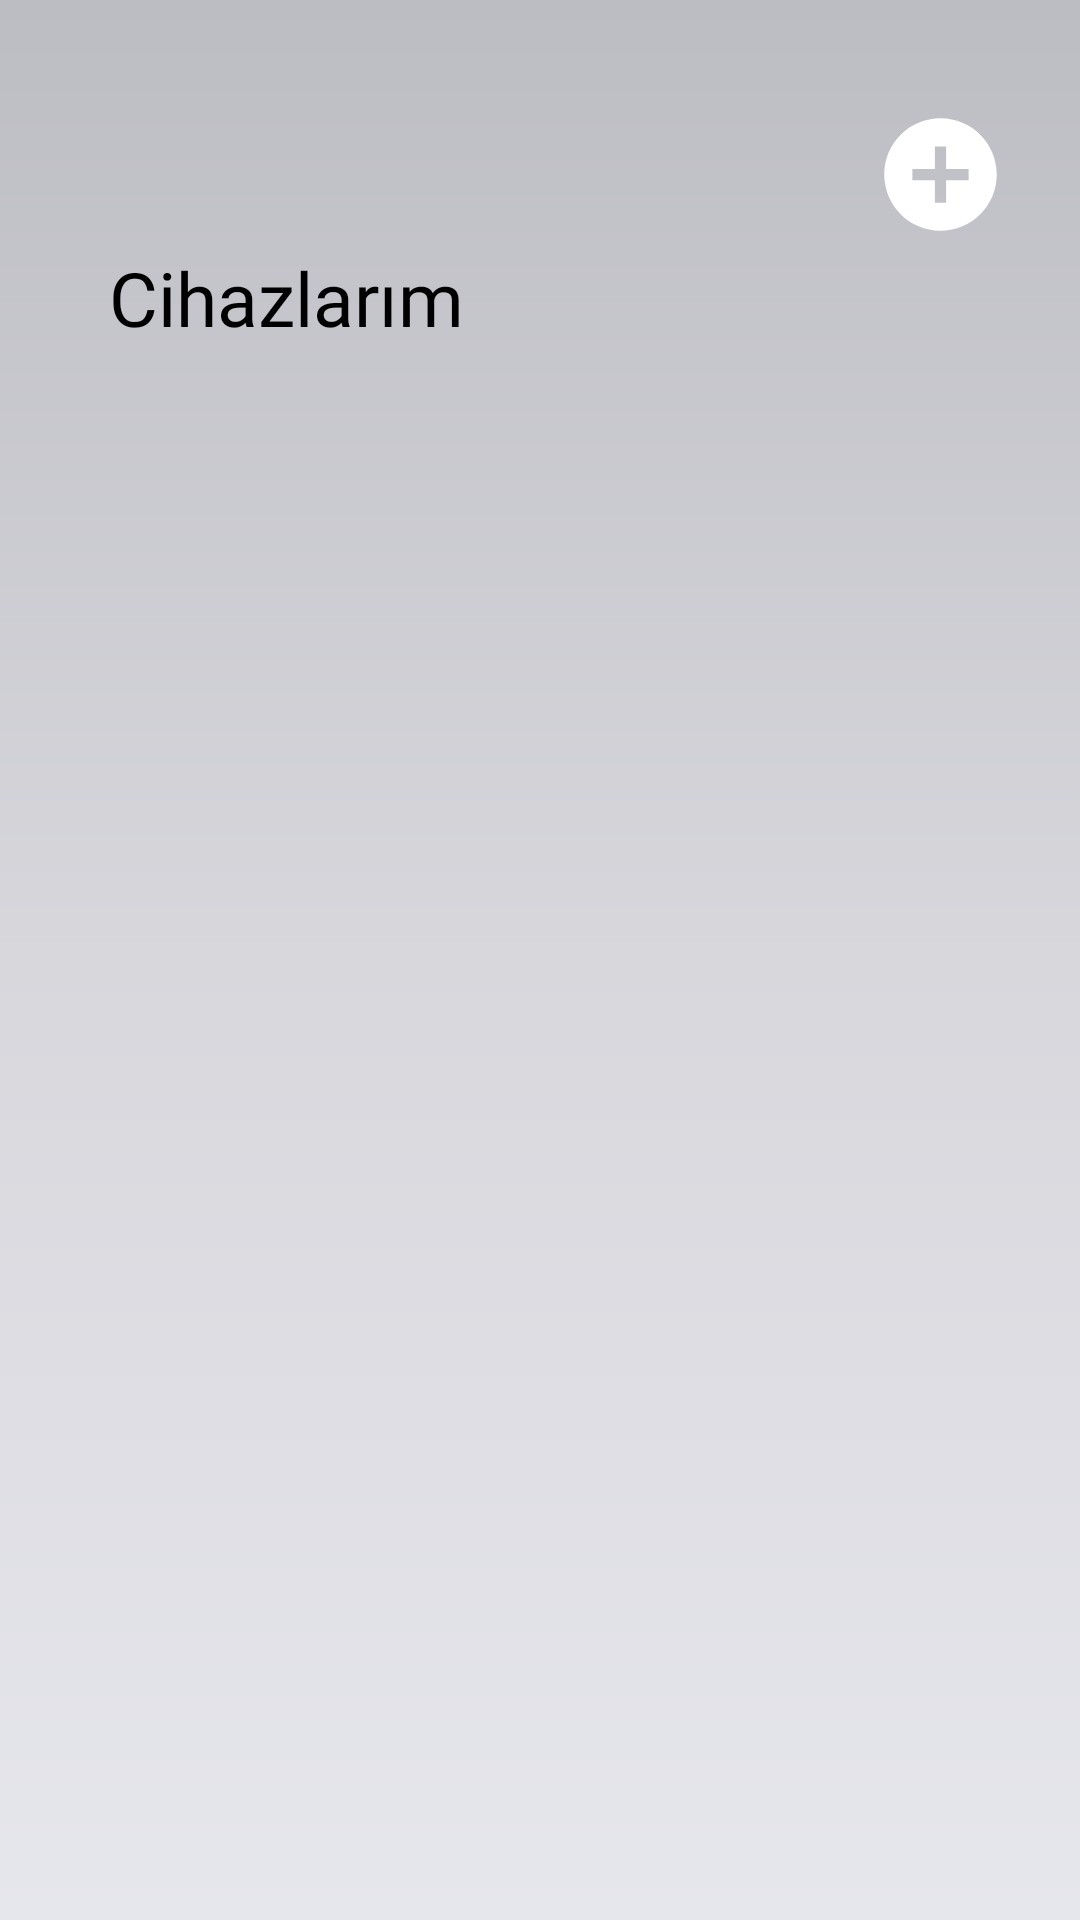

Reconstruct the res/layout file that produces this screen, plus the resources it refers to.
<!-- AndroidManifest.xml: application theme Theme.AWOXapp -->
<!-- res/layout/fragment_my_devices.xml -->
<?xml version="1.0" encoding="utf-8"?>
<layout
    xmlns:android="http://schemas.android.com/apk/res/android"
    xmlns:app="http://schemas.android.com/apk/res-auto"
    xmlns:tools="http://schemas.android.com/tools">


    <androidx.constraintlayout.widget.ConstraintLayout
        android:id="@+id/main"
        android:layout_width="match_parent"
        android:layout_height="match_parent"
        android:background="@drawable/color_gradient_grey"
        tools:context=".MyDevicesFragment">


        <TextView
            android:id="@+id/textView4"
            android:layout_width="wrap_content"
            android:layout_height="wrap_content"
            android:fontFamily="@font/poppindbold"
            android:text="@string/myDevices"
            android:textColor="@color/md_theme_onSurface_highContrast"
            android:textSize="25sp"
            app:layout_constraintBottom_toBottomOf="parent"
            app:layout_constraintEnd_toEndOf="parent"
            app:layout_constraintHorizontal_bias="0.151"
            app:layout_constraintStart_toStartOf="parent"
            app:layout_constraintTop_toTopOf="parent"
            app:layout_constraintVertical_bias="0.136" />

        <ImageButton
            android:id="@+id/addDeviceButton"
            android:layout_width="65dp"
            android:layout_height="63dp"
            android:background="?android:selectableItemBackground"
            android:contentDescription="@string/content_description_add_button"
            android:src="@drawable/icon_add_circle"
            app:layout_constraintBottom_toBottomOf="parent"
            app:layout_constraintEnd_toEndOf="parent"
            app:layout_constraintHorizontal_bias="0.953"
            app:layout_constraintStart_toStartOf="parent"
            app:layout_constraintTop_toTopOf="parent"
            app:layout_constraintVertical_bias="0.046">

        </ImageButton>

        <ScrollView
            android:layout_width="match_parent"
            android:layout_height="match_parent"
            android:layout_marginTop="156dp"
            app:layout_constraintBottom_toBottomOf="parent"
            app:layout_constraintEnd_toEndOf="parent"
            app:layout_constraintHorizontal_bias="0.0"
            app:layout_constraintStart_toStartOf="parent"
            app:layout_constraintTop_toBottomOf="@+id/textView4"
            app:layout_constraintVertical_bias="0.766">

            <androidx.recyclerview.widget.RecyclerView
                android:id="@+id/recyclerView"
                android:layout_width="match_parent"
                android:layout_height="728dp"
                android:layout_marginStart="15dp"
                android:layout_marginEnd="15dp"
                app:layout_constraintBottom_toBottomOf="parent"
                app:layout_constraintEnd_toEndOf="parent"
                app:layout_constraintHorizontal_bias="0.5"
                app:layout_constraintStart_toStartOf="parent"
                app:layout_constraintTop_toBottomOf="@+id/textView4"
                app:layout_constraintVertical_bias="0.0"
                tools:listitem="@layout/list_item_main" />

        </ScrollView>

    </androidx.constraintlayout.widget.ConstraintLayout>



</layout>
<!-- res/layout/list_item_main.xml (included above) -->
<?xml version="1.0" encoding="utf-8"?>
<layout
    xmlns:android="http://schemas.android.com/apk/res/android"
    xmlns:app="http://schemas.android.com/apk/res-auto"
    xmlns:tools="http://schemas.android.com/tools">

    <androidx.constraintlayout.widget.ConstraintLayout
        android:id="@+id/main"
        android:layout_width="match_parent"
        android:layout_height="200dp"
        android:layout_marginHorizontal="0dp"
        android:layout_marginVertical="0dp"
        android:layout_marginStart="0dp"
        android:layout_marginEnd="0dp"
        android:clickable="false"
        app:cardCornerRadius="7dp"
        app:cardElevation="30dp"
        tools:context=".KitchenDevicesActivity">


        <androidx.cardview.widget.CardView
            android:id="@+id/list_item_cardview"
            style="?attr/materialCardViewOutlinedStyle"
            app:layout_constraintDimensionRatio="1:1"
            app:cardBackgroundColor="@color/md_theme_onPrimary"
            android:layout_width="match_parent"
            android:layout_height="match_parent"
            android:layout_margin="10dp"
            android:checkable="false"
            android:clickable="false"
            android:focusable="false"
            app:cardCornerRadius="20dp"
            app:cardElevation="5dp"
            app:layout_constraintBottom_toBottomOf="parent"
            app:layout_constraintEnd_toEndOf="parent"
            app:layout_constraintHorizontal_bias="0.0"
            app:layout_constraintStart_toStartOf="parent"
            app:layout_constraintTop_toTopOf="parent"
            app:layout_constraintVertical_bias="0.0">

            <androidx.constraintlayout.widget.ConstraintLayout
                android:layout_width="match_parent"
                android:layout_height="match_parent">


                <com.google.android.material.imageview.ShapeableImageView
                    android:id="@+id/listImage"
                    android:layout_width="54dp"
                    android:layout_height="51dp"
                    app:cardCornerRadius="15dp"
                    app:cardElevation="5dp"
                    app:layout_constraintBottom_toBottomOf="parent"
                    app:layout_constraintEnd_toEndOf="parent"
                    app:layout_constraintHorizontal_bias="0.073"
                    app:layout_constraintStart_toStartOf="parent"
                    app:layout_constraintTop_toTopOf="parent"
                    app:layout_constraintVertical_bias="0.255"
                    app:srcCompat="@drawable/devices_list_airfryer">

                </com.google.android.material.imageview.ShapeableImageView>

                <TextView
                    android:id="@+id/listName"
                    android:layout_width="125dp"
                    android:layout_height="40dp"
                    android:layout_marginStart="25dp"
                    android:fontFamily="@font/poppinssemibold"
                    android:text="@string/app_name"
                    android:textAlignment="viewStart"
                    android:textSize="20sp"
                    android:textColor="@color/md_theme_onSurface_mediumContrast"
                    app:layout_constraintBottom_toBottomOf="parent"
                    app:layout_constraintEnd_toEndOf="parent"
                    app:layout_constraintHorizontal_bias="0.0"
                    app:layout_constraintStart_toStartOf="parent"
                    app:layout_constraintTop_toTopOf="parent"
                    app:layout_constraintVertical_bias="0.778">

                </TextView>

                <ImageButton
                    android:id="@+id/image_Button_three_dots_list_item_of_main"
                    android:layout_width="33dp"
                    android:layout_height="39dp"
                    android:layout_marginEnd="25dp"
                    android:layout_marginBottom="25dp"
                    android:background="?android:selectableItemBackground"
                    android:contentDescription="@string/content_description_vertical_dots"
                    android:src="@drawable/icon_three_dot"
                    app:layout_constraintBottom_toBottomOf="parent"
                    app:layout_constraintEnd_toEndOf="parent"
                    app:layout_constraintHorizontal_bias="1.0"
                    app:layout_constraintStart_toEndOf="@+id/listImage"
                    app:layout_constraintTop_toTopOf="parent"
                    app:layout_constraintVertical_bias="0.19">

                </ImageButton>


            </androidx.constraintlayout.widget.ConstraintLayout>
        </androidx.cardview.widget.CardView>


    </androidx.constraintlayout.widget.ConstraintLayout>
</layout>
<!-- resources referenced by this layout -->
<resources>
  <color name="md_theme_onPrimary">#FFFFFF</color>
  <color name="md_theme_onSurface_highContrast">#000000</color>
  <color name="md_theme_onSurface_mediumContrast">#231918</color>
  <!-- drawable color_gradient_grey (drawable) -->
  <?xml version="1.0" encoding="utf-8"?>
  <shape
      xmlns:android="http://schemas.android.com/apk/res/android"
      android:shape="rectangle">
  
  
          <gradient
              android:type="linear"
              android:startColor="#E6E6ED"
              android:endColor="#BCBDC3"
              android:centerColor="#D7D7DC"
              android:angle="90" />
  
  
      </shape>
  <!-- drawable devices_list_airfryer (drawable) -->
  <vector xmlns:android="http://schemas.android.com/apk/res/android"
      android:width="487dp"
      android:height="565dp"
      android:viewportWidth="487"
      android:viewportHeight="565">
    <path
        android:pathData="M52.06,0H87.83C87.83,0.18 87.83,0.36 87.83,0.54V138.3C87.83,148.24 95.89,156.3 105.83,156.3H381.48C391.43,156.3 399.48,148.24 399.48,138.3V0.54C399.48,0.36 399.48,0.18 399.48,0H435.25C448.55,0 459.52,10.42 460.21,23.71L470.63,224.54H16.68L27.1,23.71C27.79,10.42 38.76,0 52.06,0ZM396.48,0H90.84C90.83,0.18 90.83,0.36 90.83,0.54V138.3C90.83,146.59 97.54,153.3 105.83,153.3H381.48C389.77,153.3 396.48,146.59 396.48,138.3V0.54C396.48,0.36 396.48,0.18 396.48,0ZM16.53,227.54H470.78L486.92,538.71C487.66,553 476.27,565 461.95,565H25.36C11.04,565 -0.35,553 0.39,538.71L16.53,227.54ZM224.96,252.61C216.68,252.61 209.96,259.33 209.96,267.61V462.26C209.96,470.55 216.68,477.26 224.96,477.26H263.32C271.61,477.26 278.32,470.55 278.32,462.26V267.61C278.32,259.33 271.61,252.61 263.32,252.61H224.96ZM244.14,109.92C265.72,109.92 283.21,92.65 283.21,71.35C283.21,50.05 265.72,32.78 244.14,32.78C222.57,32.78 205.08,50.05 205.08,71.35C205.08,92.65 222.57,109.92 244.14,109.92Z"
        android:fillColor="#242424"
        android:fillType="evenOdd"/>
  </vector>
  <!-- drawable icon_add_circle (drawable) -->
  <vector xmlns:android="http://schemas.android.com/apk/res/android" android:height="45dp" android:tint="#FFFFFF" android:viewportHeight="24" android:viewportWidth="24" android:width="45dp">
        
      <path android:fillColor="@color/black" android:pathData="M12,2C6.48,2 2,6.48 2,12s4.48,10 10,10 10,-4.48 10,-10S17.52,2 12,2zM17,13h-4v4h-2v-4L7,13v-2h4L11,7h2v4h4v2z"/>
      
  </vector>
  <string name="app_name">AWOXapp</string>
  <string name="content_description_add_button">Add Device Button</string>
  <string name="content_description_vertical_dots">settings of saved devices</string>
  <string name="myDevices">Cihazlarım</string>
  <style name="Theme.AWOXapp" parent="Base.Theme.AWOXapp" />
  
  
      &gt;
  <color name="black">#FF000000</color>
  <style name="Base.Theme.AWOXapp" parent="Theme.Material3.DayNight.NoActionBar">
          
          
      </style>
</resources>
